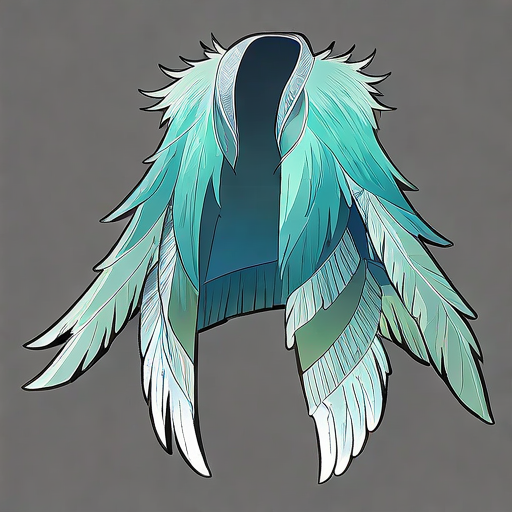
Generation parameters embedded in this image by AUTOMATIC1111 Stable Diffusion web UI or a fork of it (Forge, ...) (PNG 'parameters' text chunk):
1 Feather Coat
Feathered clothes, full of feathers, blue-green, ancient, elegant, 
detailed, clear, beautiful, 
symbolizing lightness and mystery.
simple background, rough lines,
Negative prompt: blurry,
Steps: 150, Sampler: Euler, Schedule type: Automatic, CFG scale: 5.5, Seed: 2695170677, Size: 512x512, Model hash: ff9e1fb308, Model: gameIconInstitute_v4XL, Version: v1.10.1